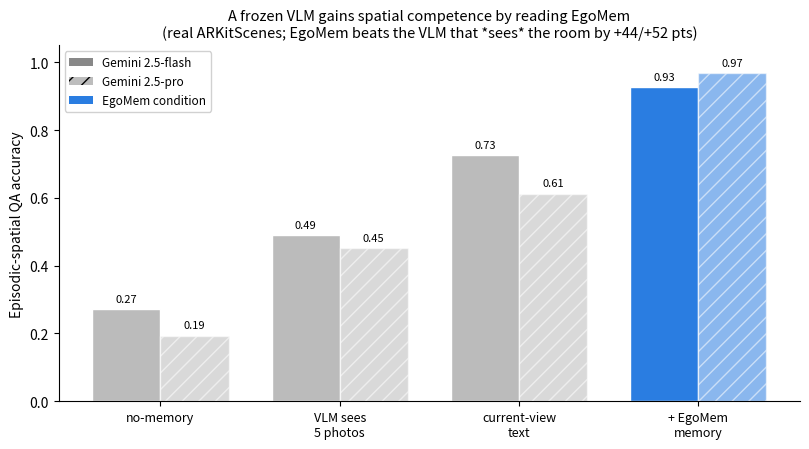

Source code (Python): (Note: this script raises an exception after producing the figure.)
"""Headline figure: EgoMem augments a frozen VLM on episodic-spatial QA.
Numbers are the logged results in ../../RESULTS.md (exp_id = spatial-qa H11b / H11c).
Run: python make_figure.py  ->  ../../paper/figures/qa_results.png
"""
import os
import matplotlib
matplotlib.use("Agg")
import matplotlib.pyplot as plt
import numpy as np

# real logged accuracies (RESULTS.md): conditions x model
conds = ["no-memory", "VLM sees\n5 photos", "current-view\ntext", "+ EgoMem\nmemory"]
flash = [0.273, 0.491, 0.727, 0.927]   # H11b, 6 scenes / 55 Qs, gemini-2.5-flash
pro   = [0.194, 0.452, 0.613, 0.968]   # H11c, 3 scenes / 31 Qs, gemini-2.5-pro

x = np.arange(len(conds)); w = 0.38
fig, ax = plt.subplots(figsize=(8.2, 4.6))
colors = ["#bbbbbb", "#bbbbbb", "#bbbbbb", "#2a7de1"]
b1 = ax.bar(x - w / 2, flash, w, label="Gemini 2.5-flash", color=colors, edgecolor="white")
b2 = ax.bar(x + w / 2, pro, w, label="Gemini 2.5-pro", color=colors, alpha=0.55, hatch="//", edgecolor="white")
for bars, vals in [(b1, flash), (b2, pro)]:
    for b, v in zip(bars, vals):
        ax.text(b.get_x() + b.get_width() / 2, v + 0.015, f"{v:.2f}", ha="center", va="bottom", fontsize=8)

ax.set_ylabel("Episodic-spatial QA accuracy")
ax.set_ylim(0, 1.05)
ax.set_xticks(x); ax.set_xticklabels(conds, fontsize=9)
ax.set_title("A frozen VLM gains spatial competence by reading EgoMem\n"
             "(real ARKitScenes; EgoMem beats the VLM that *sees* the room by +44/+52 pts)",
             fontsize=10.5)
# legend: solid=flash, hatched=pro; color encodes EgoMem
from matplotlib.patches import Patch
ax.legend(handles=[Patch(facecolor="#888", label="Gemini 2.5-flash"),
                   Patch(facecolor="#888", alpha=0.55, hatch="//", label="Gemini 2.5-pro"),
                   Patch(facecolor="#2a7de1", label="EgoMem condition")],
          loc="upper left", fontsize=8.5, framealpha=0.9)
ax.spines[["top", "right"]].set_visible(False)
fig.tight_layout()

out = os.path.abspath(os.path.join(os.path.dirname(__file__), "..", "..", "paper", "figures"))
os.makedirs(out, exist_ok=True)
path = os.path.join(out, "qa_results.png")
fig.savefig(path, dpi=150)
print("wrote", path)
